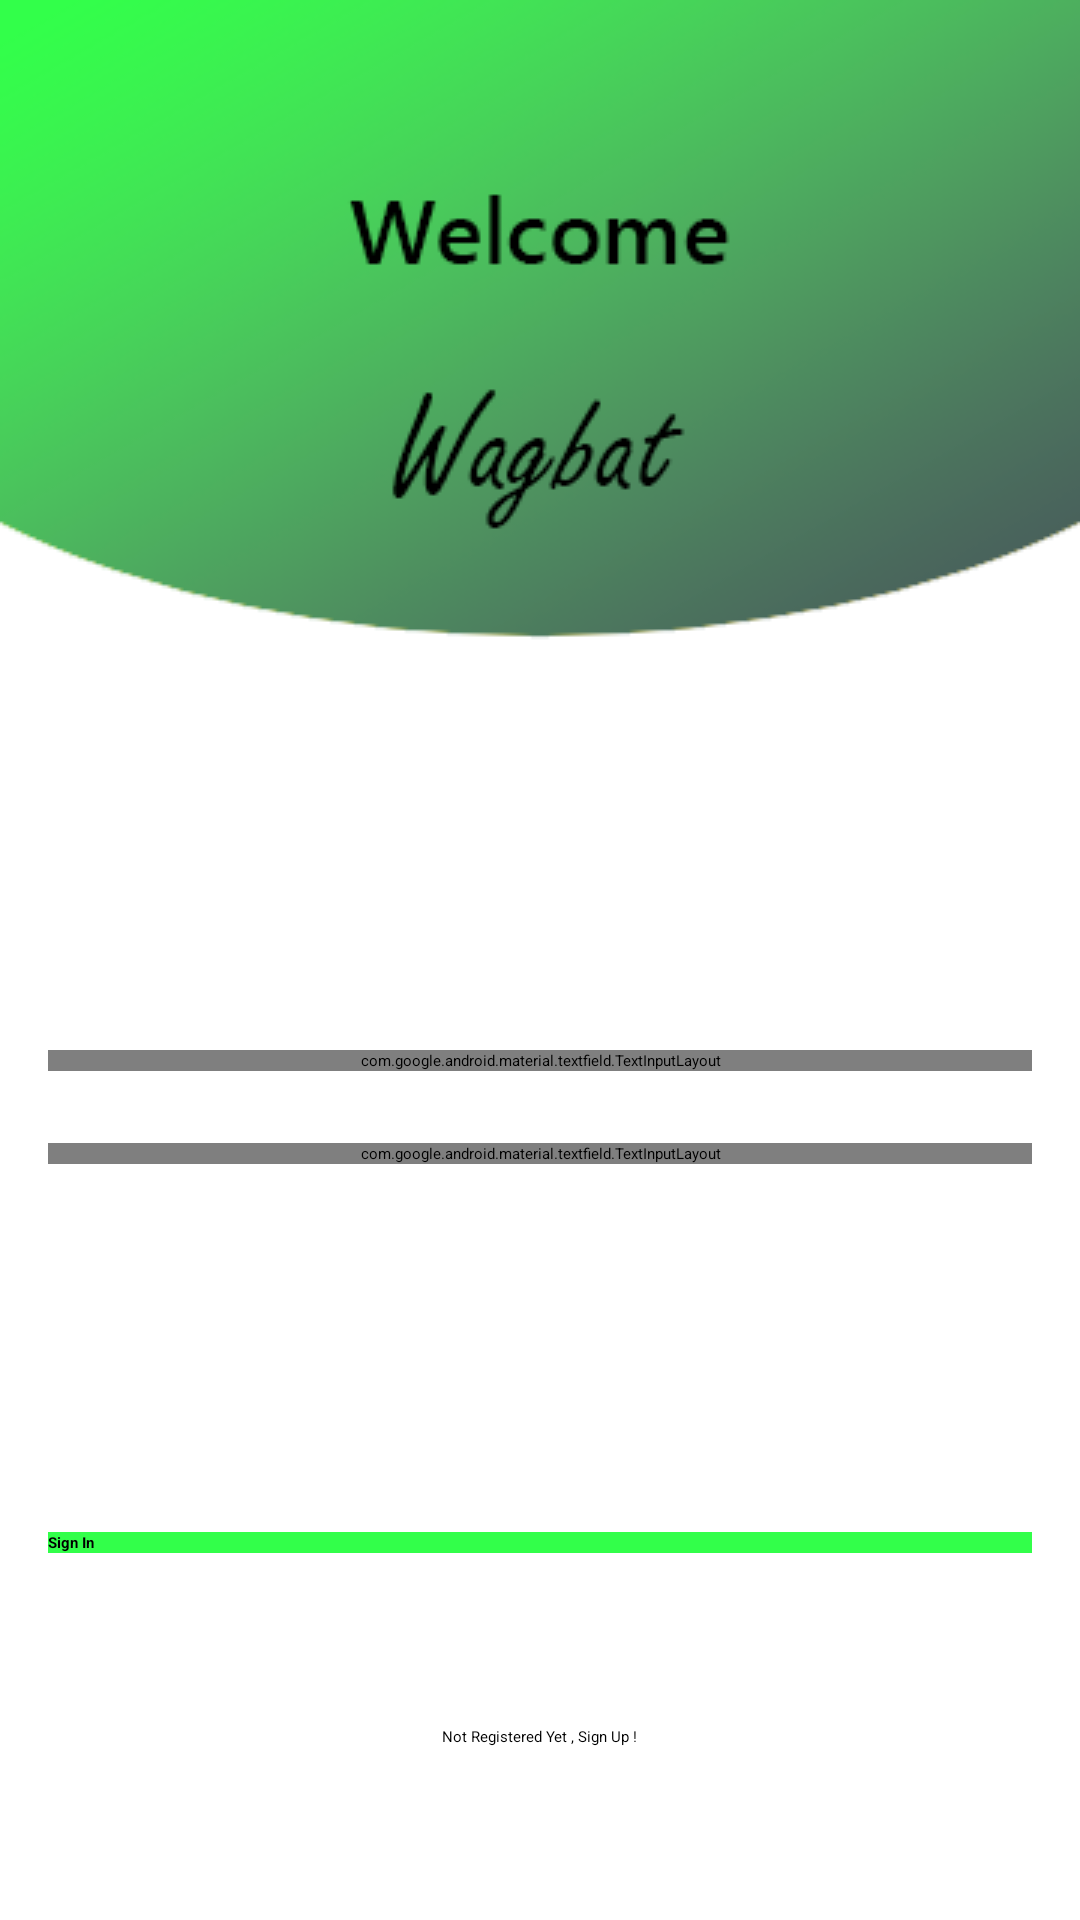

Produce the Android XML layout that renders to this screen, including the resource entries it uses.
<!-- AndroidManifest.xml: application theme Theme.Wagbat -->
<!-- res/layout/activity_login.xml -->
<?xml version="1.0" encoding="utf-8"?>
<androidx.constraintlayout.widget.ConstraintLayout xmlns:android="http://schemas.android.com/apk/res/android"
    xmlns:app="http://schemas.android.com/apk/res-auto"
    xmlns:tools="http://schemas.android.com/tools"
    android:id="@+id/main"
    android:layout_width="match_parent"
    android:layout_height="match_parent"
    android:background="@drawable/signin_screen"

    tools:context=".login">
    <com.google.android.material.textfield.TextInputLayout
        android:id="@+id/emailLayout"
        style="@style/LoginTextInputOuterFieldStyle"
        android:layout_width="match_parent"
        android:layout_height="wrap_content"
        android:layout_marginHorizontal="16dp"
        android:layout_marginTop="350dp"
        app:boxStrokeColor="@color/seconed_color"
        app:hintTextColor="@color/seconed_color"
        app:layout_constraintEnd_toEndOf="parent"
        app:layout_constraintHorizontal_bias="0.5"
        app:layout_constraintStart_toStartOf="parent"
        app:layout_constraintTop_toTopOf="parent">

        <com.google.android.material.textfield.TextInputEditText
            android:id="@+id/emailEt"
            style="@style/LoginTextInputInnerFieldStyle"
            android:layout_width="match_parent"
            android:layout_height="wrap_content"
            android:hint="Type your Email"
            android:inputType="textEmailAddress" />
    </com.google.android.material.textfield.TextInputLayout>

    <com.google.android.material.textfield.TextInputLayout
        android:id="@+id/passwordLayout"
        style="@style/LoginTextInputOuterFieldStyle"
        android:layout_width="match_parent"
        android:layout_height="wrap_content"
        android:layout_marginHorizontal="16dp"
        android:layout_marginTop="24dp"
        app:boxStrokeColor="@color/seconed_color"
        app:hintTextColor="@color/seconed_color"
        app:layout_constraintEnd_toEndOf="parent"
        app:layout_constraintHorizontal_bias="0.5"
        app:layout_constraintStart_toStartOf="parent"
        app:layout_constraintTop_toBottomOf="@id/emailLayout"
        app:passwordToggleEnabled="true">

        <com.google.android.material.textfield.TextInputEditText
            android:id="@+id/passET"
            style="@style/LoginTextInputInnerFieldStyle"
            android:layout_width="match_parent"
            android:layout_height="wrap_content"
            android:hint="Type Your Password"
            android:inputType="textPassword" />
    </com.google.android.material.textfield.TextInputLayout>

    <androidx.appcompat.widget.AppCompatButton
        android:id="@+id/button"
        android:layout_width="0dp"
        android:layout_height="wrap_content"
        android:layout_marginHorizontal="16dp"
        android:background="@color/seconed_color"
        android:text="Sign In"
        android:textColor="@color/black"
        android:textStyle="bold"
        app:layout_constraintBottom_toBottomOf="parent"
        app:layout_constraintEnd_toEndOf="parent"
        app:layout_constraintHorizontal_bias="0.5"
        app:layout_constraintStart_toStartOf="parent"
        app:layout_constraintTop_toBottomOf="@+id/passwordLayout" />

    <TextView
        android:id="@+id/textView"
        android:layout_width="wrap_content"
        android:layout_height="wrap_content"
        android:textColor="@color/black"
        android:text="Not Registered Yet , Sign Up !"
        app:layout_constraintBottom_toBottomOf="parent"
        app:layout_constraintEnd_toEndOf="parent"
        app:layout_constraintHorizontal_bias="0.5"
        app:layout_constraintStart_toStartOf="parent"
        app:layout_constraintTop_toBottomOf="@+id/button" />

</androidx.constraintlayout.widget.ConstraintLayout>
<!-- resources referenced by this layout -->
<resources>
  <color name="black">#FF000000</color>
  <color name="seconed_color">#32FF4A</color>
  <!-- drawable signin_screen: png bitmap (drawable, 20921 bytes) -->
  <style name="LoginTextInputInnerFieldStyle" parent="Widget.MaterialComponents.TextInputLayout.OutlinedBox">
      <item name="android:layout_width">match_parent</item>
      <item name="android:layout_height">wrap_content</item>
      <item name="android:textColor">@color/black</item>
      <item name="android:textColorHint">@color/black</item>
      <item name="android:maxLines">1</item>
      <item name="android:textSize">14sp</item>
      <item name="android:singleLine">true</item>
      </style>
  <style name="LoginTextInputOuterFieldStyle" parent="Widget.MaterialComponents.TextInputLayout.OutlinedBox">
          <item name="android:layout_width">match_parent</item>
          <item name="android:layout_height">wrap_content</item>
          <item name="android:layout_marginTop">15dp</item>
          <item name="android:layout_marginBottom">15dp</item>
      </style>
  <style name="Theme.Wagbat" parent="Theme.MaterialComponents.DayNight.DarkActionBar">
          
          <item name="colorPrimary">@color/purple_200</item>
          <item name="colorPrimaryVariant">@color/purple_700</item>
          <item name="colorOnPrimary">@color/black</item>
          
          <item name="colorSecondary">@color/teal_200</item>
          <item name="colorSecondaryVariant">@color/teal_200</item>
          <item name="colorOnSecondary">@color/black</item>
          
          <item name="android:statusBarColor">?attr/colorPrimaryVariant</item>
          
      </style>
  <color name="purple_200">#FFBB86FC</color>
  <color name="purple_700">#FF3700B3</color>
  <color name="teal_200">#FF03DAC5</color>
</resources>
